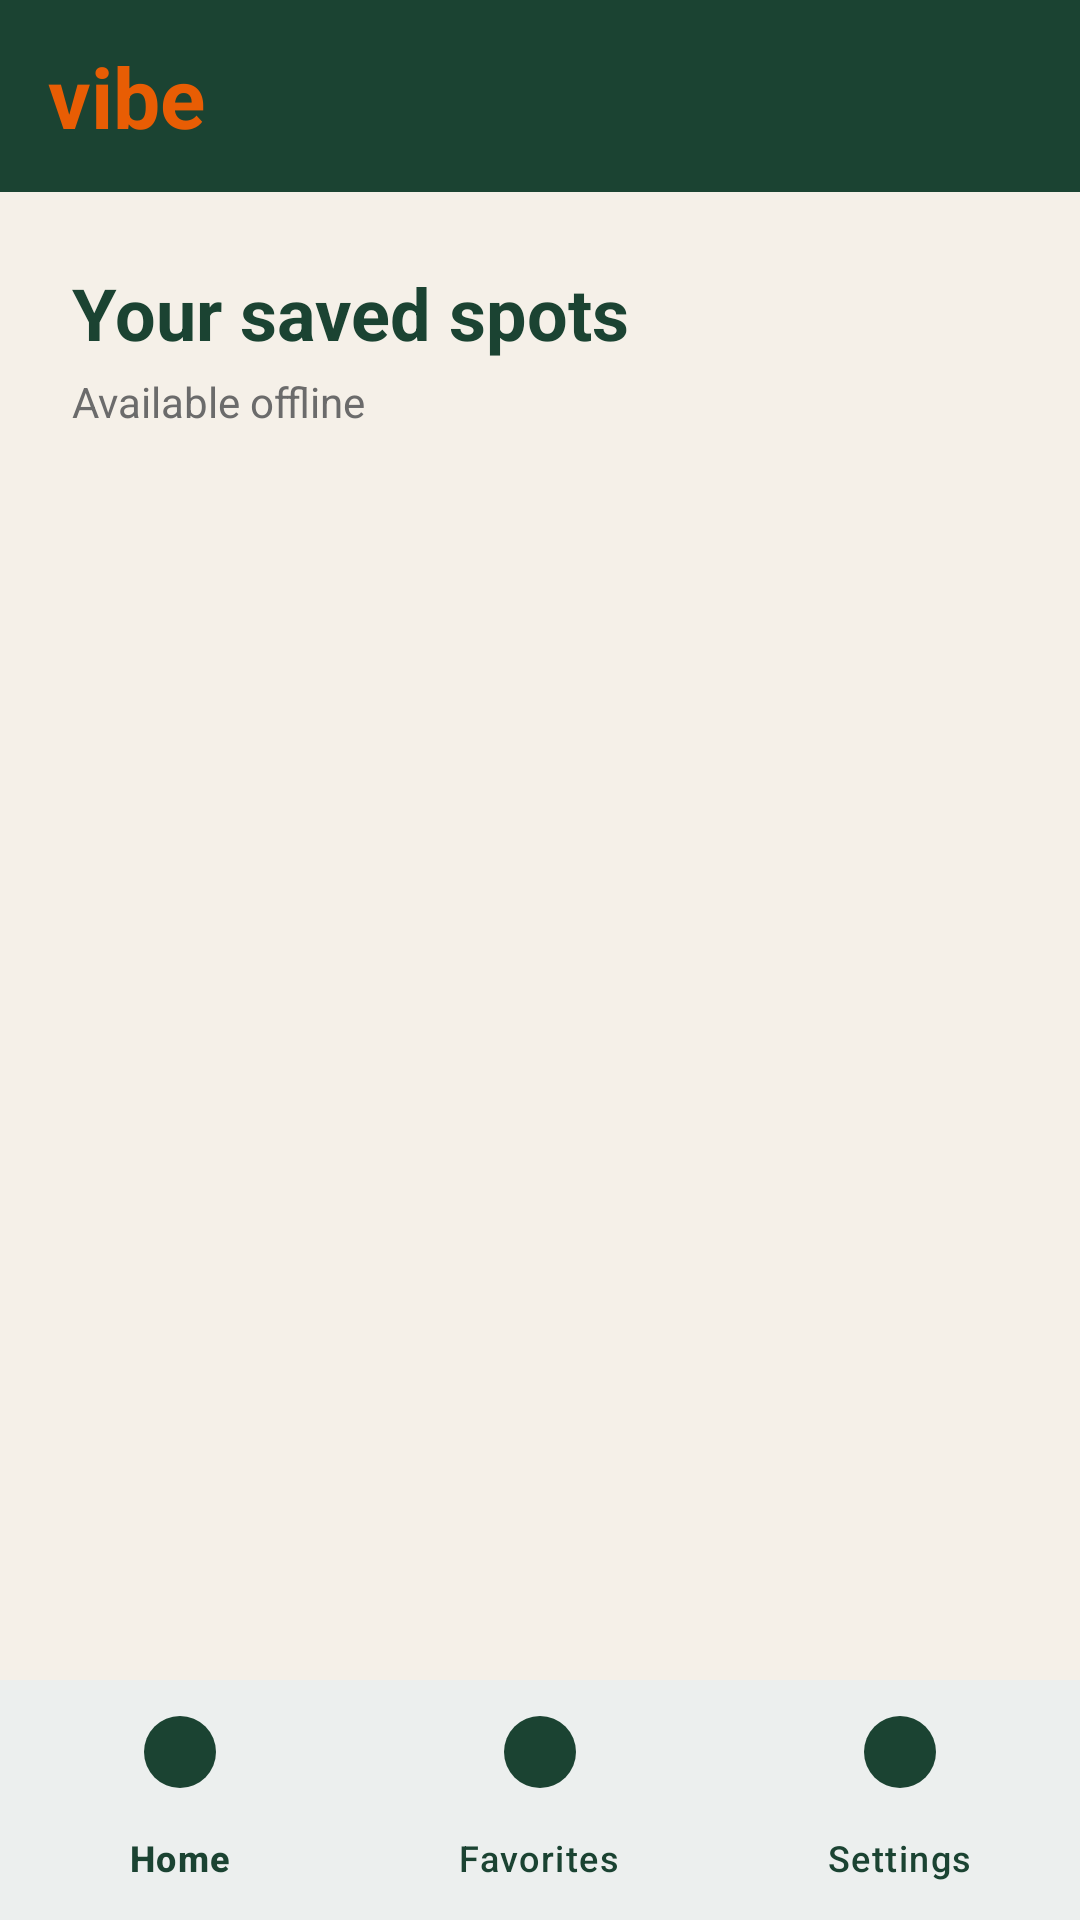

Produce the Android XML layout that renders to this screen, including the resource entries it uses.
<!-- AndroidManifest.xml: application theme Theme.Vibe -->
<!-- res/layout/activity_favorites.xml -->
<?xml version="1.0" encoding="utf-8"?>
<androidx.constraintlayout.widget.ConstraintLayout xmlns:android="http://schemas.android.com/apk/res/android"
    xmlns:app="http://schemas.android.com/apk/res-auto"
    android:layout_width="match_parent"
    android:layout_height="match_parent"
    android:background="@color/vibe_cream">

    
    <LinearLayout
        android:id="@+id/topBar"
        android:layout_width="match_parent"
        android:layout_height="64dp"
        android:background="@color/vibe_dark_green"
        android:gravity="center_vertical"
        android:paddingHorizontal="16dp"
        android:orientation="horizontal"
        app:layout_constraintTop_toTopOf="parent">

        <TextView
            android:layout_width="wrap_content"
            android:layout_height="wrap_content"
            android:text="@string/app_logo_text"
            android:textColor="@color/vibe_orange"
            android:textSize="28sp"
            android:textStyle="bold" />
    </LinearLayout>

    <TextView
        android:id="@+id/tvFavoritesHeading"
        android:layout_width="0dp"
        android:layout_height="wrap_content"
        android:text="Your saved spots"
        android:textColor="@color/vibe_dark_green"
        android:textSize="24sp"
        android:textStyle="bold"
        android:layout_marginHorizontal="24dp"
        android:layout_marginTop="24dp"
        app:layout_constraintTop_toBottomOf="@id/topBar"
        app:layout_constraintStart_toStartOf="parent"
        app:layout_constraintEnd_toEndOf="parent" />

    <TextView
        android:id="@+id/tvFavoritesSubtitle"
        android:layout_width="0dp"
        android:layout_height="wrap_content"
        android:text="Available offline"
        android:textColor="@color/vibe_text_muted"
        android:textSize="14sp"
        android:layout_marginHorizontal="24dp"
        android:layout_marginTop="4dp"
        app:layout_constraintTop_toBottomOf="@id/tvFavoritesHeading"
        app:layout_constraintStart_toStartOf="parent"
        app:layout_constraintEnd_toEndOf="parent" />

    <ProgressBar
        android:id="@+id/favoritesProgressBar"
        android:layout_width="wrap_content"
        android:layout_height="wrap_content"
        android:visibility="gone"
        app:layout_constraintTop_toBottomOf="@id/tvFavoritesSubtitle"
        app:layout_constraintBottom_toTopOf="@id/bottomNavigation"
        app:layout_constraintStart_toStartOf="parent"
        app:layout_constraintEnd_toEndOf="parent" />

    <TextView
        android:id="@+id/tvFavoritesEmptyState"
        android:layout_width="wrap_content"
        android:layout_height="wrap_content"
        android:text="No saved spots yet"
        android:textColor="@color/vibe_text_muted"
        android:textSize="16sp"
        android:visibility="gone"
        app:layout_constraintTop_toBottomOf="@id/tvFavoritesSubtitle"
        app:layout_constraintBottom_toTopOf="@id/bottomNavigation"
        app:layout_constraintStart_toStartOf="parent"
        app:layout_constraintEnd_toEndOf="parent" />

    <androidx.recyclerview.widget.RecyclerView
        android:id="@+id/rvFavorites"
        android:layout_width="match_parent"
        android:layout_height="0dp"
        android:layout_marginTop="16dp"
        android:paddingHorizontal="16dp"
        android:clipToPadding="false"
        app:layout_constraintTop_toBottomOf="@id/tvFavoritesSubtitle"
        app:layout_constraintBottom_toTopOf="@id/bottomNavigation" />

    
    <com.google.android.material.bottomnavigation.BottomNavigationView
        android:id="@+id/bottomNavigation"
        android:layout_width="match_parent"
        android:layout_height="wrap_content"
        android:background="@color/vibe_white"
        app:menu="@menu/bottom_nav_menu"
        app:itemIconTint="@color/vibe_dark_green"
        app:itemTextColor="@color/vibe_dark_green"
        app:layout_constraintBottom_toBottomOf="parent" />

</androidx.constraintlayout.widget.ConstraintLayout>
<!-- resources referenced by this layout -->
<resources>
  <color name="vibe_cream">#F5F0E8</color>
  <color name="vibe_dark_green">#1B4332</color>
  <color name="vibe_orange">#E85D04</color>
  <color name="vibe_text_muted">#6B6B6B</color>
  <color name="vibe_white">#FFFFFF</color>
  <string name="app_logo_text">vibe</string>
  <style name="Theme.Vibe" parent="Base.Theme.Vibe" />
  <style name="Base.Theme.Vibe" parent="Theme.Material3.DayNight.NoActionBar">
          
          <item name="colorPrimary">@color/vibe_dark_green</item>
          <item name="colorSecondary">@color/vibe_orange</item>
          <item name="android:windowBackground">@color/vibe_cream</item>
          <item name="colorSurface">@color/vibe_white</item>
          <item name="colorOnSurface">@color/black</item>
      </style>
  <color name="black">#FF000000</color>
</resources>
